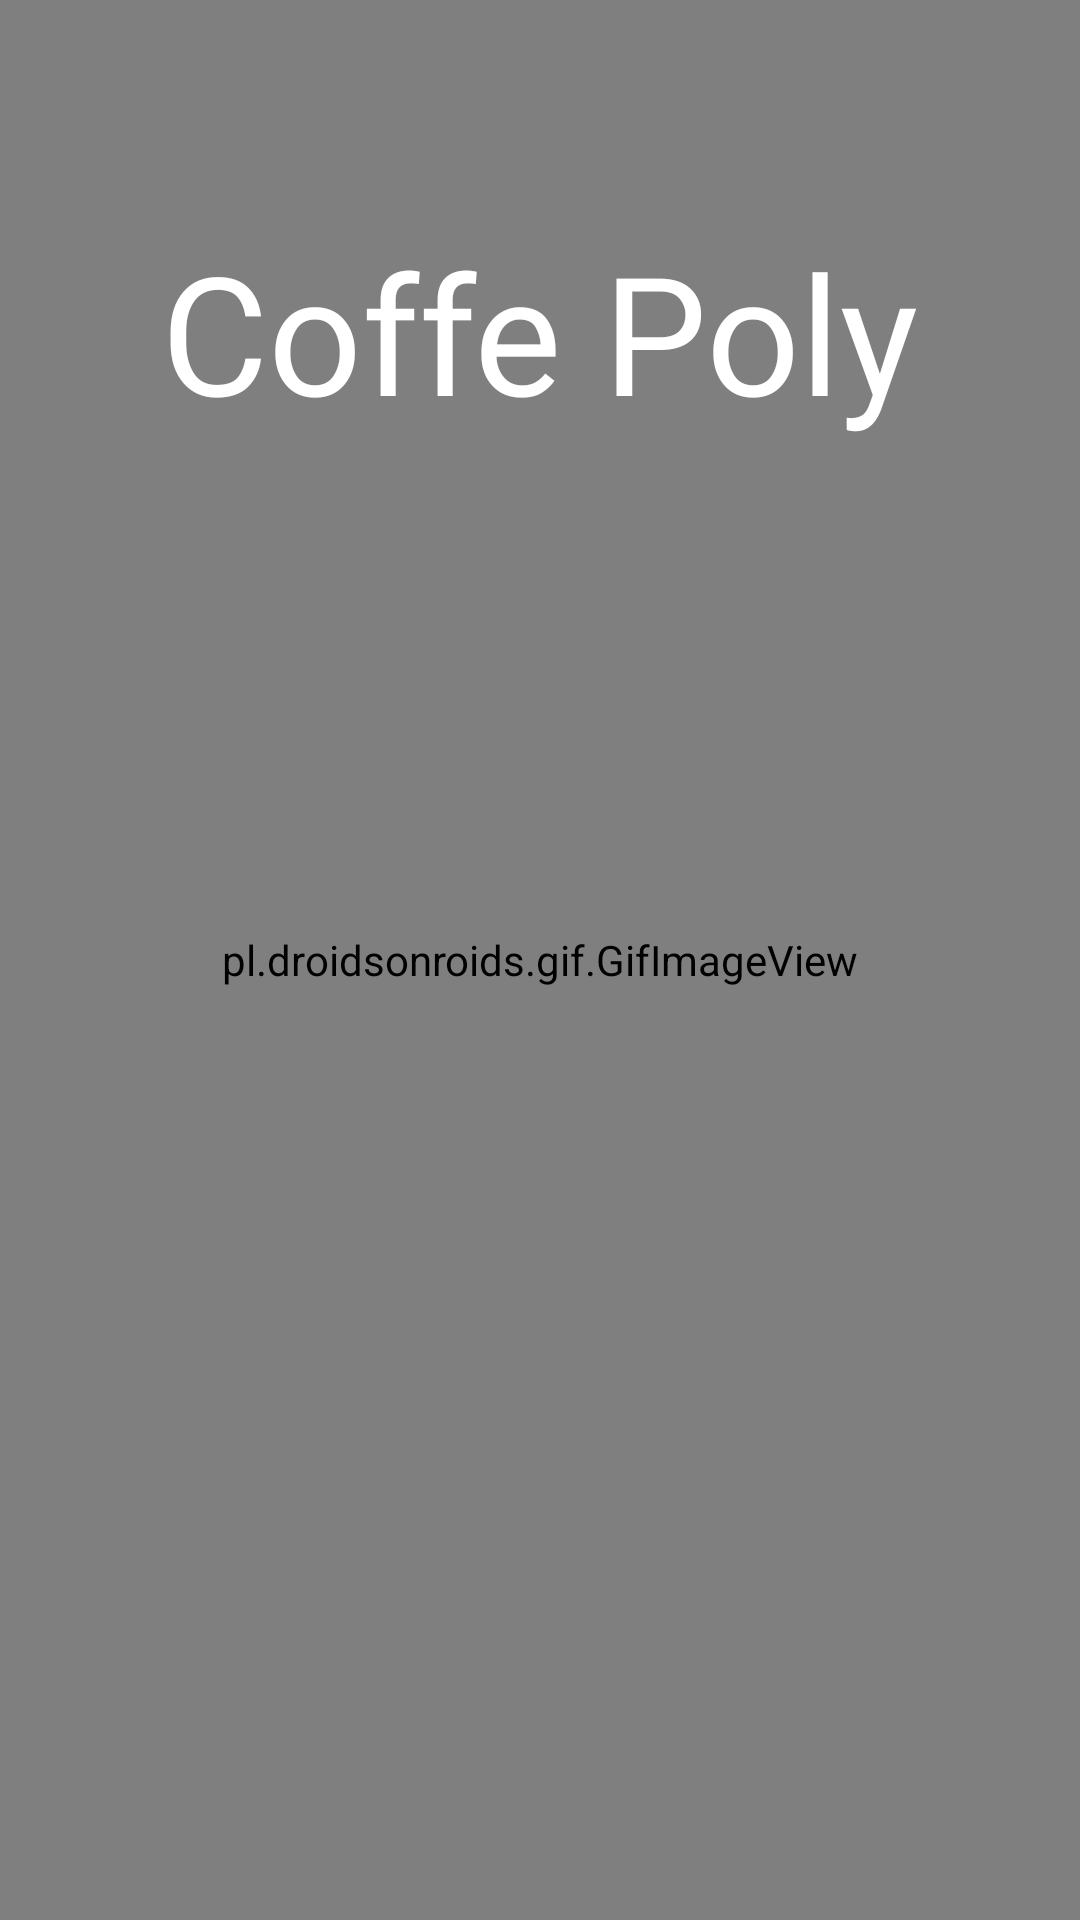

Write the Android layout XML for this screen, with the resource values it uses.
<!-- AndroidManifest.xml: application theme Theme.CoffeePoly -->
<!-- res/layout/activity_splash.xml -->
<?xml version="1.0" encoding="utf-8"?>
<androidx.constraintlayout.widget.ConstraintLayout xmlns:android="http://schemas.android.com/apk/res/android"
    xmlns:app="http://schemas.android.com/apk/res-auto"
    xmlns:tools="http://schemas.android.com/tools"
    android:id="@+id/splash"
    android:layout_width="match_parent"
    android:layout_height="match_parent"
    tools:context=".activities.SplashActivity"
    >
   <pl.droidsonroids.gif.GifImageView
       android:layout_width="match_parent"
       android:layout_height="match_parent"
       android:background="@drawable/gif_splash"/>

    <TextView
        android:id="@+id/tv_coofee_poly"
        android:layout_width="wrap_content"
        android:layout_height="wrap_content"
        android:fontFamily="@font/pacifico"
        android:text="Coffe Poly"
        android:textColor="@color/white"
        android:textSize="55dp"
        app:layout_constraintBottom_toBottomOf="parent"
        app:layout_constraintEnd_toEndOf="parent"
        app:layout_constraintStart_toStartOf="parent"
        app:layout_constraintTop_toTopOf="parent"
        app:layout_constraintVertical_bias="0.13" />

    <ImageView
        android:layout_width="140dp"
        android:layout_height="70dp"
        android:background="@drawable/logo"
        app:layout_constraintBottom_toBottomOf="parent"
        app:layout_constraintEnd_toEndOf="parent"
        app:layout_constraintHorizontal_bias="0.051"
        app:layout_constraintStart_toStartOf="parent" />

</androidx.constraintlayout.widget.ConstraintLayout>
<!-- resources referenced by this layout -->
<resources>
  <color name="white">#FFFFFFFF</color>
  <style name="Theme.CoffeePoly" parent="@style/Theme.AppCompat.Light.NoActionBar">
          
          <item name="colorPrimary">@color/purple_500</item>
          <item name="colorPrimaryVariant">@color/purple_700</item>
          <item name="colorOnPrimary">@color/white</item>
          
          <item name="colorSecondary">@color/teal_200</item>
          <item name="colorSecondaryVariant">@color/teal_700</item>
          <item name="colorOnSecondary">@color/color2</item>
          
          <item name="android:statusBarColor">?attr/colorPrimaryVariant</item>
          
          <item name="android:windowFullscreen">true</item>
  
  
  
      </style>
  <color name="purple_500">#FF6200EE</color>
  <color name="purple_700">#FF3700B3</color>
  <color name="teal_200">#FF03DAC5</color>
  <color name="teal_700">#FF018786</color>
  <color name="color2">#FF4B00</color>
</resources>
